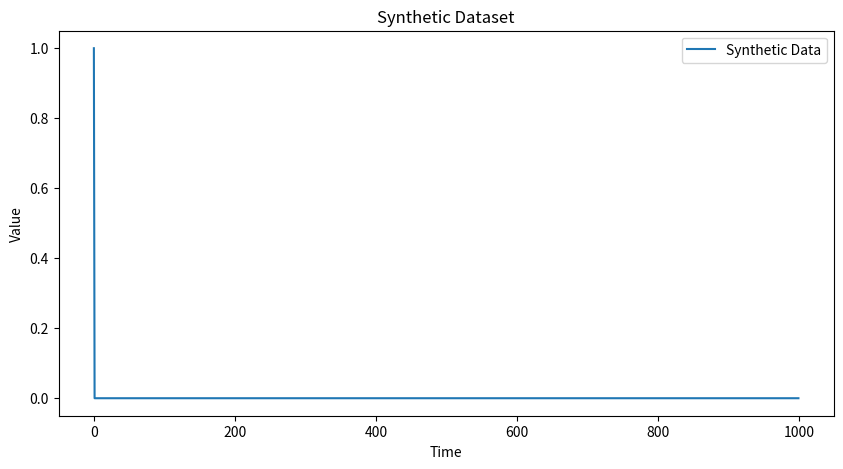

Generate this figure with matplotlib:
import numpy as np
import pandas as pd
import matplotlib.pyplot as plt
import argparse

class SyntheticDatasetGenerator:
    def __init__(self, length):
        self.length = length
        self.time_series = np.arange(length)
        self.data = np.zeros(length)
    
    def add_linear_trend(self, slope=1, intercept=0):
        self.data += slope * self.time_series + intercept
    
    def add_sin_wave(self, amplitude=1, frequency=1):
        self.data += amplitude * np.sin(2 * np.pi * frequency * self.time_series / self.length)
    
    def add_noise(self, mean=0, std=1):
        self.data += np.random.normal(mean, std, self.length)
    
    def add_exponential_growth(self, base=1.01):
        self.data += base ** self.time_series
    
    def save_to_csv(self, filename):
        df = pd.DataFrame({"time": self.time_series, "value": self.data})
        df.to_csv(filename, index=False)

    def plot_data(self):
        plt.figure(figsize=(10, 5))
        plt.plot(self.time_series, self.data, label="Synthetic Data")
        plt.xlabel("Time")
        plt.ylabel("Value")
        plt.title("Synthetic Dataset")
        plt.legend()
        plt.show()

def main():
    parser = argparse.ArgumentParser(description="Generate a synthetic dataset.")
    parser.add_argument("--length", type=int, default=1000, help="Length of the dataset.")
    parser.add_argument("--slope", type=float, default=0, help="Slope of the linear trend.")
    parser.add_argument("--intercept", type=float, default=0, help="Intercept of the linear trend.")
    parser.add_argument("--amplitude", type=float, default=0, help="Amplitude of the sine wave.")
    parser.add_argument("--frequency", type=float, default=0, help="Frequency of the sine wave.")
    parser.add_argument("--mean", type=float, default=0, help="Mean of the noise.")
    parser.add_argument("--std", type=float, default=0, help="Standard deviation of the noise.")
    parser.add_argument("--base", type=float, default=0, help="Base of the exponential growth.")
    args = parser.parse_args()

    generator = SyntheticDatasetGenerator(args.length)
    generator.add_linear_trend(args.slope, args.intercept)
    generator.add_sin_wave(args.amplitude, args.frequency)
    generator.add_noise(args.mean, args.std)
    generator.add_exponential_growth(args.base)
    generator.plot_data()

if __name__ == "__main__":
    main()

#example use
#python synthgen.py --length 1500 --slope 1.0 --intercept 1.0 --amplitude 2 --frequency 0.2 --mean 0.1 --std 2.0 --base 1.001

#python synthgen.py --length 1500 --mean 0.1 --std 2.0 
